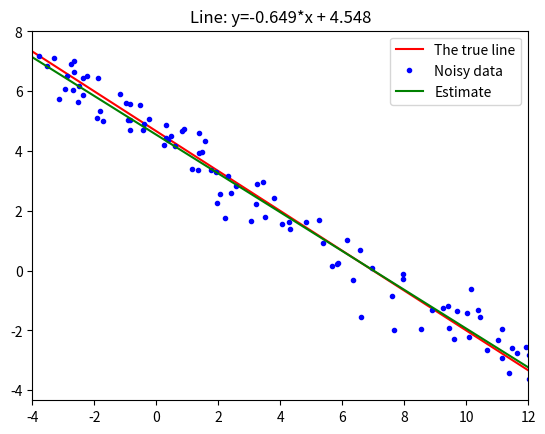

The matplotlib source for this figure:
import numpy as np
import matplotlib.pyplot as plt

true_line = lambda x: -2/3*x + 14/3
data_range = np.array([-4,12])
data_num = 100
noise_std = 0.5

x = np.random.uniform(data_range[0],data_range[1],size=data_num)
y = true_line(x)

xn = x + np.random.normal(scale=noise_std, size=x.shape)
yn = y + np.random.normal(scale=noise_std, size=y.shape)

A = np.vstack((xn, np.ones(xn.shape))).T
b = yn
line = np.linalg.pinv(A) @ b

plt.title(f'Line: y={line[0]:.3f}*x + {line[1]:.3f}')

# "-": 실선, "--": 점선, ".": 점
plt.plot(data_range, true_line(data_range), '-r', label='The true line')
plt.plot(xn, yn, 'b.', label='Noisy data')
plt.plot(data_range, line[0]*data_range + line[1], 'g-', label='Estimate')

# X축이 표시되는 범위를 지정하거나 반환
plt.xlim(data_range)

# show legend(범례)
plt.legend()
plt.show()
